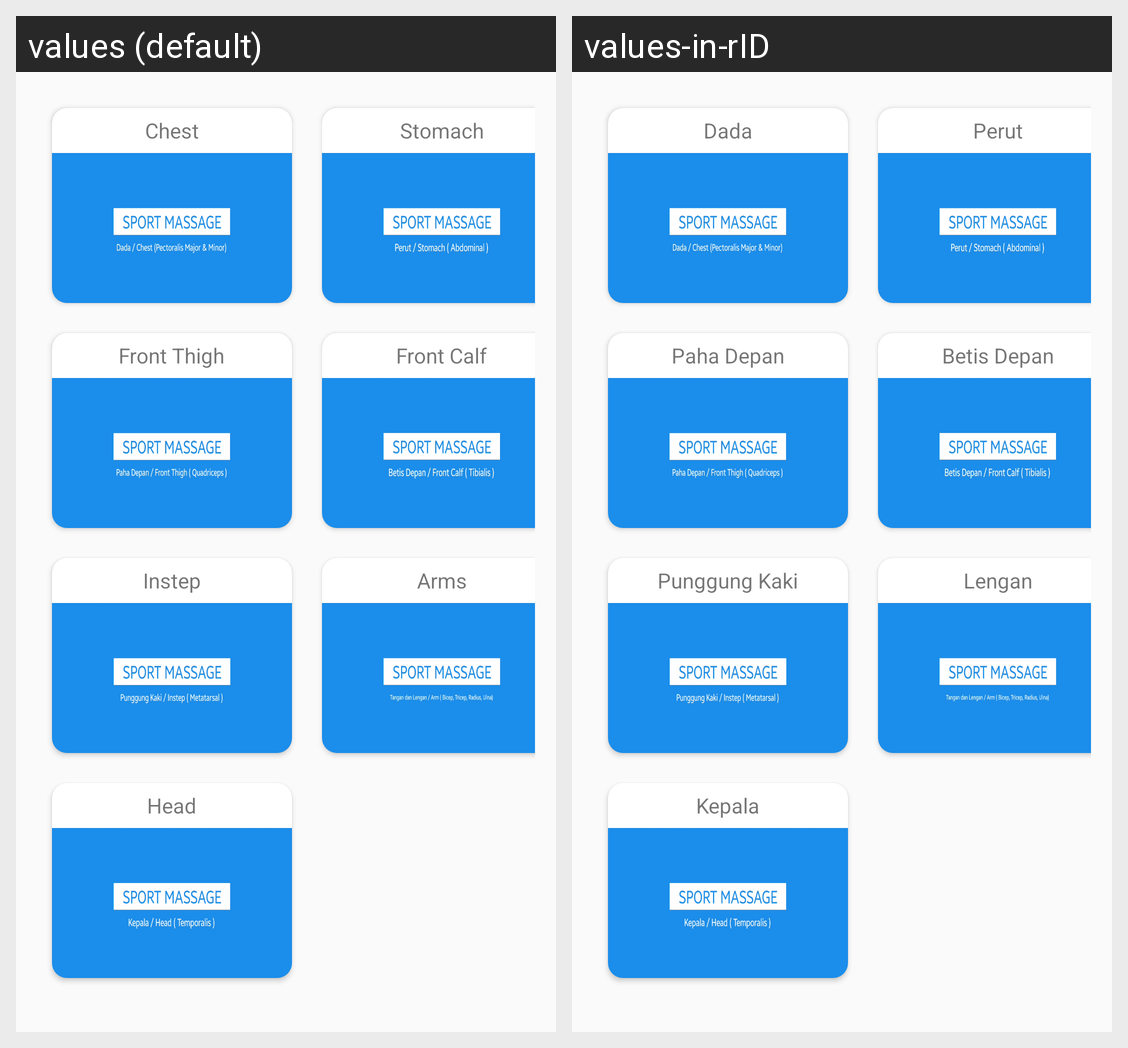

Strings drawn on this Android screen and how each of the app's shown locales translates them:
Android screen res/layout/activity_segment_terlentang.xml rendered under 2 locales, left to right: values (default), values-in-rID. Device: Nexus 5 (rendered at 1080×1920; each locale shown at half size, 540×960, under a caption strip naming it); theme Theme.Projectibuayuv2.
Strings drawn on this screen, with the default value and each locale's value (text and hints the layout hard-codes, and strings that could not be matched under every locale, appear in the picture but are not listed):

dada
  values: Chest
  values-in-rID: Dada

perut
  values: Stomach
  values-in-rID: Perut

pahaDepan
  values: Front Thigh
  values-in-rID: Paha Depan

betisDepan
  values: Front Calf
  values-in-rID: Betis Depan

punggungKaki
  values: Instep
  values-in-rID: Punggung Kaki

lengan
  values: Arms
  values-in-rID: Lengan

kepala
  values: Head
  values-in-rID: Kepala
